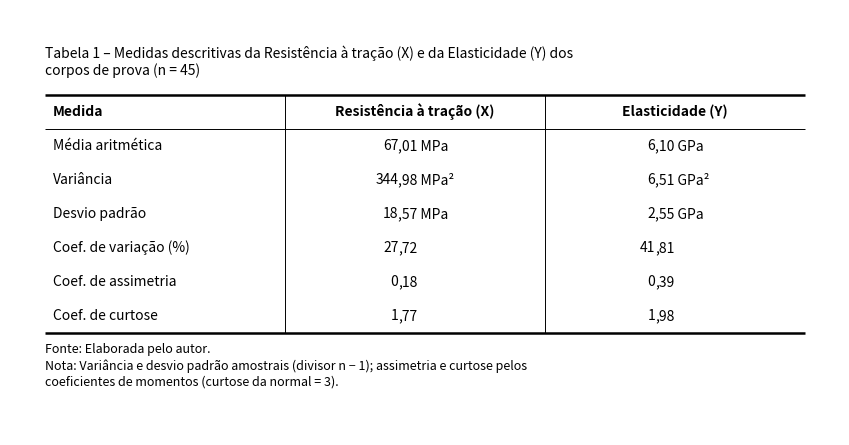
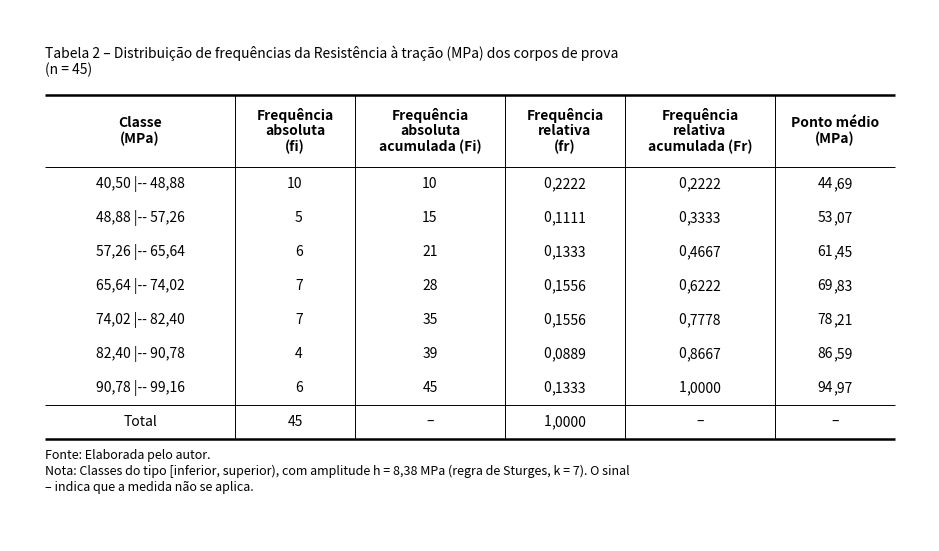
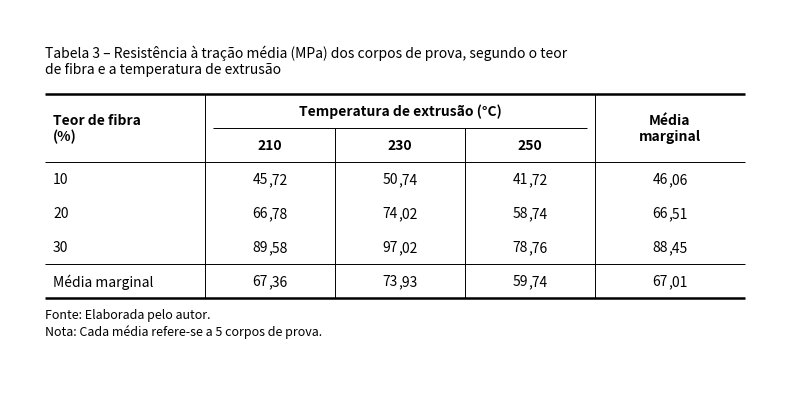
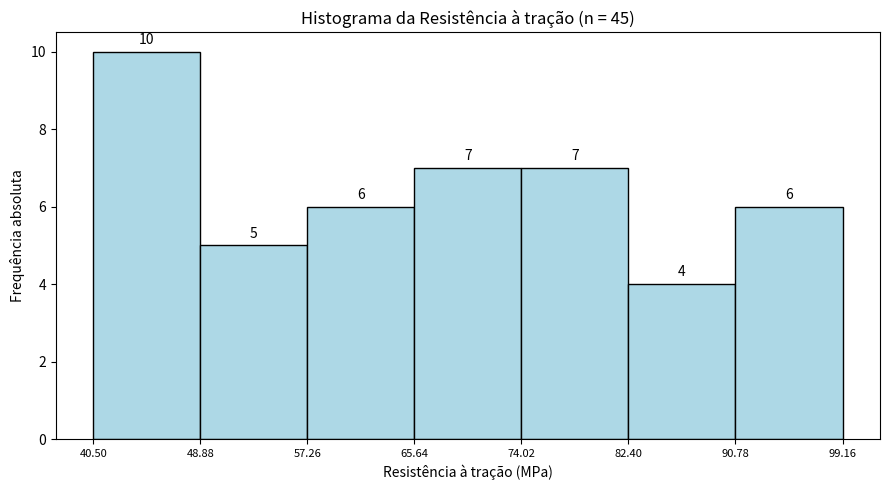
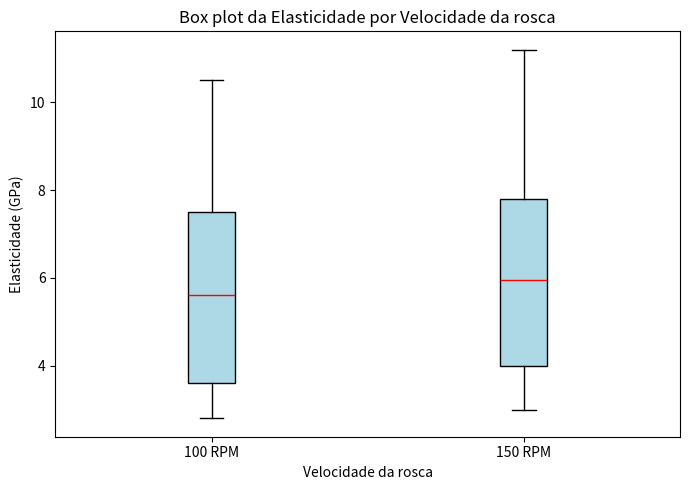

The script that saved these images, in order:
"""
Estatística Básica para Computação (T1) - Trabalho Extraclasse, Parte 1
Aluno: Leandro Castro Delevati

Variáveis:
    i : número do corpo de prova
    A : Teor de fibra (% de massa)            -> 10, 20, 30
    B : Temperatura de extrusão (°C)          -> 210, 230, 250
    C : Velocidade da rosca (RPM)             -> 100, 150
    X : Resistência à tração (MPa)
    Y : Elasticidade (GPa)
"""
import math
import textwrap

import matplotlib.pyplot as plt
import numpy as np
import pandas as pd
from scipy import stats

# ---------------------------------------------------------------------------
# Matriz de dados: cada linha = [i, A, B, C, X, Y]
# ---------------------------------------------------------------------------
dados = [
    # i,  A,   B,   C,    X,    Y
    [1,  10, 210, 100,  45.2,  3.2],
    [2,  10, 210, 100,  44.8,  3.1],
    [3,  10, 210, 150,  47.1,  3.4],
    [4,  10, 230, 100,  49.5,  3.6],
    [5,  10, 230, 100,  50.2,  3.8],
    [6,  10, 230, 150,  52.3,  4.1],
    [7,  10, 250, 100,  41.0,  2.9],
    [8,  10, 250, 100,  40.5,  2.8],
    [9,  10, 250, 150,  42.8,  3.0],
    [10, 20, 210, 100,  65.4,  5.5],
    [11, 20, 210, 100,  66.1,  5.7],
    [12, 20, 210, 150,  68.7,  6.0],
    [13, 20, 230, 100,  72.3,  6.8],
    [14, 20, 230, 100,  73.0,  6.9],
    [15, 20, 230, 150,  75.8,  7.2],
    [16, 20, 250, 100,  58.2,  4.9],
    [17, 20, 250, 100,  57.9,  4.8],
    [18, 20, 250, 150,  60.1,  5.1],
    [19, 30, 210, 100,  88.5,  8.8],
    [20, 30, 210, 100,  89.2,  9.0],
    [21, 30, 210, 150,  91.0,  9.3],
    [22, 30, 230, 100,  95.4, 10.2],
    [23, 30, 230, 100,  96.1, 10.5],
    [24, 30, 230, 150,  98.7, 11.0],
    [25, 30, 250, 100,  78.3,  7.5],
    [26, 30, 250, 100,  77.5,  7.3],
    [27, 30, 250, 150,  80.2,  7.8],
    [28, 10, 210, 150,  46.5,  3.3],
    [29, 10, 230, 150,  51.8,  4.0],
    [30, 10, 250, 150,  43.1,  3.1],
    [31, 20, 210, 150,  67.9,  5.9],
    [32, 20, 230, 150,  76.2,  7.4],
    [33, 20, 250, 150,  59.5,  5.0],
    [34, 30, 210, 150,  90.3,  9.2],
    [35, 30, 230, 150,  99.1, 11.2],
    [36, 30, 250, 150,  79.8,  7.7],
    [37, 10, 230, 100,  49.9,  3.7],
    [38, 20, 230, 100,  72.8,  6.7],
    [39, 30, 230, 100,  95.8, 10.3],
    [40, 10, 210, 100,  45.0,  3.2],
    [41, 20, 210, 100,  65.8,  5.6],
    [42, 30, 210, 100,  88.9,  8.9],
    [43, 10, 250, 100,  41.2,  2.9],
    [44, 20, 250, 100,  58.0,  4.9],
    [45, 30, 250, 100,  78.0,  7.4],
]

matriz = np.array(dados)
A = matriz[:, 1].astype(int)   # Teor de fibra (%)
B = matriz[:, 2].astype(int)   # Temperatura de extrusão (°C)
C = matriz[:, 3].astype(int)   # Velocidade da rosca (RPM)
X = matriz[:, 4]               # Resistência à tração (MPa)
Y = matriz[:, 5]               # Elasticidade (GPa)
df = pd.DataFrame({"A": A, "B": B, "C": C, "X": X, "Y": Y})

NBSP = "\u00a0"                # espaço que não quebra linha (usado em "n = 45")


# ===========================================================================
# FUNÇÕES AUXILIARES
# ===========================================================================
def fmt(v, casas=2):
    """Número no padrão brasileiro (vírgula decimal)."""
    return ("%.*f" % (casas, v)).replace(".", ",")


def banner(texto):
    print("=" * 70)
    print(texto)
    print("=" * 70)


def tabela_como_imagem(arquivo, titulo, cabecalho, linhas, larguras, alinhamento,
                       grupos=None, linha_total=False,
                       fonte="Fonte: Elaborada pelo autor.", notas=None, tam_fonte=10):
    """
    Imprime a tabela no terminal e a salva como imagem, seguindo as normas de
    apresentação tabular (IBGE/ABNT):
      - título acima, numerado ("Tabela N – ...");
      - traço grosso no topo e na base; traço fino sob o cabeçalho e acima do total;
      - sem traços verticais nas laterais (tabela aberta);
      - unidades no cabeçalho ou junto ao valor; decimais com vírgula alinhados;
      - fonte e notas abaixo da tabela.

    alinhamento : lista com 'l' (esquerda), 'c' (centro) ou 'v' (valor, alinhado pela vírgula)
    grupos      : lista de (texto, coluna_inicial, coluna_final) para títulos que abrangem colunas
    linha_total : True se a última linha é de total/marginal (recebe traço fino acima)
    """
    # --- terminal -------------------------------------------------------------
    print("\n" + titulo.replace(NBSP, " "))
    print(pd.DataFrame(linhas, columns=[c.replace("\n", " ") for c in cabecalho])
          .to_string(index=False))

    # --- geometria (polegadas) --------------------------------------------------
    LH, PAD, MARGEM = 0.19, 0.15, 0.35          # altura da linha de texto, folga, margem
    GROSSO, FINO = 1.8, 0.7                     # espessuras dos traços
    grupos = grupos or []
    ncol = len(cabecalho)
    larg_tab = sum(larguras)
    xs = [MARGEM + sum(larguras[:j]) for j in range(ncol + 1)]   # bordas das colunas

    cpl = int(larg_tab / (tam_fonte * 0.0088))            # caracteres por linha (aprox.)
    cpl_rod = int(larg_tab / ((tam_fonte - 1) * 0.0088))
    titulo_q = textwrap.fill(titulo, cpl)
    rodape = "\n".join(textwrap.fill(t, cpl_rod) for t in [fonte] + (notas or []))

    em_grupo = {j for _, a, b in grupos for j in range(a, b + 1)}
    n_lin = lambda cols: max([cabecalho[j].count("\n") + 1 for j in cols] or [1])
    h_tit = (titulo_q.count("\n") + 1) * LH + 0.12
    h1 = (LH + PAD) if grupos else 0                       # faixa dos títulos agrupados
    h2 = max(n_lin(em_grupo) * LH + PAD,
             n_lin(set(range(ncol)) - em_grupo) * LH + PAD - h1)
    h_cab = h1 + h2
    h_lin = LH + PAD
    h_corpo = len(linhas) * h_lin
    h_rod = (rodape.count("\n") + 1) * LH * 0.92 + 0.15
    W = larg_tab + 2 * MARGEM
    H = MARGEM + h_tit + h_cab + h_corpo + h_rod + MARGEM

    y_t = H - MARGEM - h_tit            # topo da tabela
    y_cab = y_t - h_cab                 # fim do cabeçalho
    y_b = y_cab - h_corpo               # base da tabela

    fig = plt.figure(figsize=(W, H), facecolor="white")
    ax = fig.add_axes([0, 0, 1, 1])
    ax.set_xlim(0, W)
    ax.set_ylim(0, H)
    ax.axis("off")

    def traco(x1, x2, y1, y2, esp):
        ax.plot([x1, x2], [y1, y2], color="black", lw=esp, solid_capstyle="butt")

    def texto(x, y, s, ha="center", **kw):
        ax.text(x, y, s, ha=ha, va="center", fontsize=tam_fonte, **kw)

    # --- título e traços horizontais -------------------------------------------
    ax.text(MARGEM, H - MARGEM, titulo_q, ha="left", va="top", fontsize=tam_fonte)
    traco(xs[0], xs[-1], y_t, y_t, GROSSO)              # topo
    traco(xs[0], xs[-1], y_cab, y_cab, FINO)            # sob o cabeçalho
    traco(xs[0], xs[-1], y_b, y_b, GROSSO)              # base
    if linha_total:
        y_tot = y_cab - (len(linhas) - 1) * h_lin
        traco(xs[0], xs[-1], y_tot, y_tot, FINO)

    # --- traços verticais internos ---------------------------------------------
    for j in range(1, ncol):
        dentro = any(a < j <= b for _, a, b in grupos)
        traco(xs[j], xs[j], (y_t - h1) if dentro else y_t, y_b, FINO)

    # --- cabeçalho -------------------------------------------------------------
    cab_kw = dict(fontweight="bold", linespacing=1.15)
    for txt, a, b in grupos:
        texto((xs[a] + xs[b + 1]) / 2, y_t - h1 / 2, txt, fontweight="bold")
        traco(xs[a] + 0.08, xs[b + 1] - 0.08, y_t - h1, y_t - h1, FINO)
    for j in range(ncol):
        yc = (y_t - h1 - h2 / 2) if j in em_grupo else (y_t - h_cab / 2)
        if alinhamento[j] == "l":
            texto(xs[j] + 0.08, yc, cabecalho[j], ha="left", multialignment="left", **cab_kw)
        else:
            texto((xs[j] + xs[j + 1]) / 2, yc, cabecalho[j], multialignment="center", **cab_kw)

    # --- corpo -----------------------------------------------------------------
    rend = fig.canvas.get_renderer()

    def largura(s):
        t = ax.text(0, 0, s, fontsize=tam_fonte)
        w = t.get_window_extent(rend).width / fig.dpi
        t.remove()
        return w

    tem_num = lambda s: any(ch.isdigit() for ch in s)
    parte = lambda s: s.split(",", 1) if "," in s else [s, ""]        # [antes, depois da vírgula]
    esq, dire = {}, {}                  # larguras antes/depois da vírgula (colunas 'v')
    for j in range(ncol):
        if alinhamento[j] == "v":
            esq[j] = max(largura(parte(l[j])[0]) for l in linhas if tem_num(l[j]))
            dire[j] = max(largura("," + parte(l[j])[1]) if "," in l[j] else 0
                          for l in linhas if tem_num(l[j]))

    for r, linha in enumerate(linhas):
        yc = y_cab - (r + 0.5) * h_lin
        for j, s in enumerate(linha):
            xc = (xs[j] + xs[j + 1]) / 2
            if alinhamento[j] == "l":
                texto(xs[j] + 0.08, yc, s, ha="left")
            elif alinhamento[j] == "v" and tem_num(s):
                x_v = xc + (esq[j] - dire[j]) / 2                   # posição da vírgula
                antes, depois = parte(s)
                texto(x_v, yc, antes, ha="right")
                if depois:
                    texto(x_v, yc, "," + depois, ha="left")
            else:
                texto(xc, yc, s)

    # --- fonte e notas ---------------------------------------------------------
    ax.text(MARGEM, y_b - 0.10, rodape, ha="left", va="top", fontsize=tam_fonte - 1,
            linespacing=1.3)

    fig.savefig(arquivo, dpi=200, facecolor="white")
    plt.close(fig)                       # não abre janela extra no plt.show()


def quantil(v, p):
    """Quantil pelo método da posição n*p: posição inteira -> média do dado e do seguinte;
    caso contrário, arredonda a posição para cima."""
    v = np.sort(np.asarray(v))
    pos = len(v) * p
    if abs(pos - round(pos)) < 1e-9:
        pos = int(round(pos))
        return (v[pos - 1] + v[pos]) / 2
    return v[math.ceil(pos) - 1]


# ===========================================================================
# QUESTÃO 2 - Medidas descritivas de X (Resistência à tração) e Y (Elasticidade)
# ===========================================================================
def classifica_assimetria(g1):
    if abs(g1) < 0.5:
        return "Aproximadamente simétrica"
    return "Assimétrica positiva (à direita)" if g1 > 0 else "Assimétrica negativa (à esquerda)"


def classifica_curtose(k):
    if abs(k - 3) < 0.1:
        return "Mesocúrtica"
    return "Leptocúrtica" if k > 3 else "Platicúrtica"


def questao2():
    banner("QUESTÃO 2 - Medidas descritivas (n = %d)" % len(X))

    def descritivas(v):
        media, desvio = v.mean(), v.std(ddof=1)        # variância/desvio amostrais (n-1)
        return [media, v.var(ddof=1), desvio, desvio / media * 100,
                stats.skew(v, bias=True),                         # m3 / m2^(3/2)
                stats.kurtosis(v, fisher=False, bias=True)]       # m4 / m2^2 (normal = 3)

    dx, dy = descritivas(X), descritivas(Y)
    medidas = ["Média aritmética", "Variância", "Desvio padrão", "Coef. de variação (%)",
               "Coef. de assimetria", "Coef. de curtose"]
    un_x = ["MPa", "MPa²", "MPa", "", "", ""]
    un_y = ["GPa", "GPa²", "GPa", "", "", ""]
    linhas = [[m, ("%s %s" % (fmt(x), ux)).strip(), ("%s %s" % (fmt(y), uy)).strip()]
              for m, x, y, ux, uy in zip(medidas, dx, dy, un_x, un_y)]

    tabela_como_imagem(
        "tabela_q2_medidas_descritivas.png",
        "Tabela 1 – Medidas descritivas da Resistência à tração (X) e da Elasticidade (Y) "
        "dos corpos de prova (n%s=%s%d)" % (NBSP, NBSP, len(X)),
        ["Medida", "Resistência à tração (X)", "Elasticidade (Y)"],
        linhas,
        larguras=[2.4, 2.6, 2.6],
        alinhamento=["l", "v", "v"],
        notas=["Nota: Variância e desvio padrão amostrais (divisor n − 1); assimetria e "
               "curtose pelos coeficientes de momentos (curtose da normal = 3)."],
    )

    print("\nClassificação quanto ao formato:")
    print("  X: %s | %s" % (classifica_assimetria(dx[4]), classifica_curtose(dx[5])))
    print("  Y: %s | %s" % (classifica_assimetria(dy[4]), classifica_curtose(dy[5])))


# ===========================================================================
# QUESTÃO 3 - Distribuição de frequências e histograma de X
# ===========================================================================
def questao3():
    n = len(X)
    k_sturges = 1 + 3.322 * np.log10(n)           # regra de Sturges
    k = int(math.ceil(k_sturges))                 # nº de classes (arredondado para cima)
    amplitude_total = X.max() - X.min()
    h_calc = amplitude_total / k
    h = 8.38                                      # amplitude de classe (arredondada para cima)
    limites = [round(X.min() + h * j, 2) for j in range(k + 1)]   # 1ª classe começa no mínimo

    banner("QUESTÃO 3 - Distribuição de frequências de X (Resistência à tração)")
    print("n = %d | mínimo = %.1f | máximo = %.1f | amplitude total = %.1f"
          % (n, X.min(), X.max(), amplitude_total))
    print("Sturges: k = 1 + 3,322*log10(n) = %.2f -> %d classes" % (k_sturges, k))
    print("Amplitude de classe: %.2f -> adotado h = %.2f" % (h_calc, h))

    # classes [inferior, superior); a última inclui o máximo
    fi, _ = np.histogram(X, bins=limites)
    assert fi.sum() == n, "Há observações fora das classes!"
    fr = fi / n
    Fi, Fr = np.cumsum(fi), np.cumsum(fr)
    pontos_medios = [(limites[j] + limites[j + 1]) / 2 for j in range(k)]

    linhas = [["%s |-- %s" % (fmt(limites[j]), fmt(limites[j + 1])), str(fi[j]), str(Fi[j]),
               fmt(fr[j], 4), fmt(Fr[j], 4), fmt(pontos_medios[j])] for j in range(k)]
    linhas.append(["Total", str(fi.sum()), "–", fmt(fr.sum(), 4), "–", "–"])

    tabela_como_imagem(
        "tabela_q3_distribuicao_frequencias.png",
        "Tabela 2 – Distribuição de frequências da Resistência à tração (MPa) "
        "dos corpos de prova (n%s=%s%d)" % (NBSP, NBSP, n),
        ["Classe\n(MPa)", "Frequência\nabsoluta\n(fi)", "Frequência\nabsoluta\nacumulada (Fi)",
         "Frequência\nrelativa\n(fr)", "Frequência\nrelativa\nacumulada (Fr)",
         "Ponto médio\n(MPa)"],
        linhas,
        larguras=[1.9, 1.2, 1.5, 1.2, 1.5, 1.2],
        alinhamento=["c", "v", "v", "v", "v", "v"],
        linha_total=True,
        notas=["Nota: Classes do tipo [inferior, superior), com amplitude h = %s MPa "
               "(regra de Sturges, k = %d). O sinal –%sindica que a medida não se aplica."
               % (fmt(h), k, NBSP)],
    )

    # --- histograma ------------------------------------------------------------
    fig, ax = plt.subplots(figsize=(9, 5))
    ax.hist(X, bins=limites, edgecolor="black", color="lightblue")
    ax.set_xticks(limites)
    ax.set_xticklabels(["%.2f" % v for v in limites], fontsize=8)
    ax.set_xlabel("Resistência à tração (MPa)")
    ax.set_ylabel("Frequência absoluta")
    ax.set_title("Histograma da Resistência à tração (n = %d)" % n)
    for j in range(k):                                   # frequência sobre cada barra
        ax.text(pontos_medios[j], fi[j] + 0.2, str(fi[j]), ha="center")
    fig.tight_layout()
    fig.savefig("histograma_resistencia.png", dpi=150)


# ===========================================================================
# QUESTÃO 4 - Médias de X por Teor de fibra (A) x Temperatura de extrusão (B)
# ===========================================================================
def questao4():
    banner("QUESTÃO 4 - Médias de Resistência à tração (MPa): Teor de fibra x Temperatura")

    # margins=True acrescenta as médias marginais (linha, coluna e média geral)
    medias = df.pivot_table(values="X", index="A", columns="B", aggfunc="mean",
                            margins=True, margins_name="Média marginal")
    linhas = [[str(idx)] + [fmt(v) for v in medias.loc[idx]] for idx in medias.index]

    notas = []
    contagem = df.groupby(["A", "B"]).size().unique()    # corpos de prova por combinação
    if len(contagem) == 1:
        notas.append("Nota: Cada média refere-se a %d corpos de prova." % contagem[0])

    tabela_como_imagem(
        "tabela_q4_medias_dupla_entrada.png",
        "Tabela 3 – Resistência à tração média (MPa) dos corpos de prova, "
        "segundo o teor de fibra e a temperatura de extrusão",
        ["Teor de fibra\n(%)"] + [str(c) for c in medias.columns[:-1]] + ["Média\nmarginal"],
        linhas,
        larguras=[1.6, 1.3, 1.3, 1.3, 1.5],
        alinhamento=["l", "v", "v", "v", "v"],
        grupos=[("Temperatura de extrusão (°C)", 1, 3)],
        linha_total=True,
        notas=notas,
    )


# ===========================================================================
# QUESTÃO 5 - Elasticidade (Y) por Velocidade da rosca (C): resumo de cinco
#             números, cercas, valores atípicos e box plot
# ===========================================================================
def questao5():
    banner("QUESTÃO 5 - Elasticidade (GPa) por Velocidade da rosca")
    resumo, atipicos, caixas = {}, {}, []

    for nivel in (100, 150):
        y = df.loc[df["C"] == nivel, "Y"].to_numpy()
        q1, med, q3 = quantil(y, 0.25), quantil(y, 0.50), quantil(y, 0.75)
        aiq = q3 - q1                                   # amplitude interquartílica
        c_inf, c_sup = q1 - 1.5 * aiq, q3 + 1.5 * aiq   # cercas
        fora = (y < c_inf) | (y > c_sup)
        atipicos[nivel] = y[fora]
        resumo["%d RPM" % nivel] = {
            "Quantidade": len(y), "Mínimo": y.min(), "Q1": q1, "Mediana": med, "Q3": q3,
            "Máximo": y.max(), "AIQ": aiq, "Cerca inferior": c_inf, "Cerca superior": c_sup}
        # estatísticas do box plot calculadas com os mesmos quartis da tabela
        caixas.append({"label": "%d RPM" % nivel, "q1": q1, "med": med, "q3": q3,
                       "whislo": y[~fora].min(), "whishi": y[~fora].max(), "fliers": y[fora]})

    tabela = pd.DataFrame(resumo)
    tabela.index.name = "Medida"
    print(tabela.round(3).to_string())
    print()
    for nivel, fora in atipicos.items():
        if len(fora) == 0:
            print("%d RPM: nenhum valor atípico" % nivel)
        else:
            print("%d RPM: valores atípicos = %s" % (nivel, list(fora)))

    fig, ax = plt.subplots(figsize=(7, 5))
    ax.bxp(caixas, patch_artist=True, boxprops=dict(facecolor="lightblue"),
           medianprops=dict(color="red"))
    ax.set_xlabel("Velocidade da rosca")
    ax.set_ylabel("Elasticidade (GPa)")
    ax.set_title("Box plot da Elasticidade por Velocidade da rosca")
    fig.tight_layout()
    fig.savefig("boxplot_elasticidade.png", dpi=150)


if __name__ == "__main__":
    questao2()
    print()
    questao3()
    print()
    questao4()
    print()
    questao5()
    plt.show()
